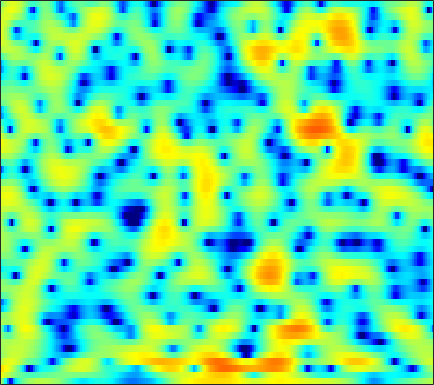

Data behind this chart, as committed beside it:
1.4681, -0.77561, -4.6046, -10.188, -16.357, -13.993, -8.3755, -5.8505, -3.574, -2.019, -0.89628, -0.24063, 0.45347, 1.0098, 1.3475, 1.6938, 1.9407, 2.0605, 2.1297, 2.104, 2.0038, 1.8979, 1.7173, 1.501
4.508, 3.765, 2.857, 2.047, 1.508, 0.8615, 0.2888, -0.1047, -0.5959, -1.048, -1.453, -1.717, -1.999, -2.187, -2.255, -2.262, -2.187, -2.088, -1.906, -1.69, -1.459, -1.284, -1.053, -0.839
6.297, 5.792, 5.096, 4.342, 3.71, 2.767, 1.634, 0.607, -1.061, -3.225, -6.131, -9.077, -14.91, -20.18, -15.5, -10.69, -7.934, -6.601, -5.431, -4.738, -4.335, -4.147, -3.934, -3.652
1.945, 2.766, 3.489, 3.859, 3.955, 3.868, 3.567, 3.205, 2.554, 1.746, 0.8716, 0.2477, -0.4681, -1.004, -1.304, -1.635, -2.013, -2.389, -3.101, -4.166, -5.709, -7.325, -10.2, -13.71
0.2377, 0.939, 1.702, 2.258, 2.549, 2.789, 2.892, 2.895, 2.794, 2.597, 2.304, 2.049, 1.659, 1.219, 0.8597, 0.3209, -0.2924, -0.8073, -1.55, -2.346, -3.211, -3.87, -4.732, -5.531
1.034, 1.368, 1.767, 2.103, 2.294, 2.47, 2.57, 2.606, 2.586, 2.498, 2.332, 2.162, 1.865, 1.497, 1.177, 0.6859, 0.1139, -0.3696, -1.076, -1.857, -2.718, -3.401, -4.369, -5.408
1.45, 1.454, 1.49, 1.581, 1.685, 1.855, 2.022, 2.146, 2.281, 2.363, 2.365, 2.304, 2.13, 1.856, 1.577, 1.114, 0.5445, 0.05046, -0.6973, -1.535, -2.461, -3.194, -4.241, -5.33
0.5474, -0.2695, -1.175, -1.529, -1.309, -0.4917, 0.5621, 1.325, 2.185, 2.834, 3.257, 3.432, 3.474, 3.296, 3.033, 2.526, 1.858, 1.257, 0.3298, -0.7198, -1.888, -2.841, -4.198, -5.667
-0.4374, -2.782, -7.266, -10.93, -7.876, -3.327, -0.2734, 1.35, 2.893, 3.901, 4.484, 4.683, 4.668, 4.359, 3.937, 3.128, 2.069, 1.117, -0.3263, -1.895, -3.518, -4.711, -6.21, -7.67
1.847, 1.499, 1.167, 1.089, 1.264, 1.755, 2.383, 2.855, 3.402, 3.782, 3.929, 3.863, 3.526, 2.89, 2.193, 0.9339, -0.7622, -2.377, -5.109, -8.76, -13.82, -18.55, -19.29, -15.47
0.3266, 0.4187, 0.7207, 1.151, 1.538, 2.093, 2.644, 3.014, 3.401, 3.64, 3.699, 3.596, 3.251, 2.653, 2.036, 0.9542, -0.4191, -1.647, -3.537, -5.588, -7.539, -8.68, -9.465, -9.565
-7.238, -6.677, -4.813, -2.702, -1.302, 0.258, 1.482, 2.21, 2.944, 3.425, 3.681, 3.735, 3.621, 3.297, 2.93, 2.296, 1.516, 0.8535, -0.09528, -1.069, -2.012, -2.676, -3.463, -4.177
-10.79, -9.751, -6.732, -4.011, -2.357, -0.5895, 0.7611, 1.556, 2.368, 2.932, 3.276, 3.396, 3.4, 3.225, 2.984, 2.53, 1.939, 1.431, 0.6762, -0.1335, -0.9493, -1.545, -2.293, -2.964
-1.755, -1.647, -1.226, -0.6011, -0.07776, 0.6292, 1.289, 1.734, 2.242, 2.641, 2.904, 3.004, 3.003, 2.845, 2.611, 2.14, 1.474, 0.853, -0.1303, -1.272, -2.505, -3.44, -4.555, -5.337
0.797, 0.7527, 0.7081, 0.7427, 0.8093, 0.961, 1.197, 1.425, 1.78, 2.158, 2.527, 2.749, 2.925, 2.927, 2.786, 2.385, 1.7, 0.964, -0.3533, -2.162, -4.665, -7.228, -12.22, -19.27
0.4864, 0.2377, -0.2165, -0.8216, -1.332, -1.986, -2.353, -2.261, -1.565, -0.4497, 0.7451, 1.558, 2.434, 3.013, 3.25, 3.284, 3.001, 2.573, 1.708, 0.5059, -1.005, -2.268, -3.891, -4.919
-2.742, -2.814, -3.261, -4.363, -5.787, -9.069, -16.45, -32.97, -11.6, -5.763, -2.374, -0.6041, 1.11, 2.296, 2.906, 3.409, 3.606, 3.573, 3.315, 2.86, 2.253, 1.742, 1.041, 0.3807
-5.873, -4.814, -4.076, -3.93, -4.12, -4.549, -4.865, -4.731, -3.921, -2.653, -1.244, -0.238, 0.9296, 1.885, 2.461, 3.041, 3.406, 3.552, 3.569, 3.389, 3.012, 2.605, 1.896, 0.9796
-3.196, -2.563, -1.987, -1.663, -1.55, -1.501, -1.494, -1.474, -1.352, -1.099, -0.7186, -0.3463, 0.2633, 0.9361, 1.446, 2.078, 2.604, 2.901, 3.141, 3.177, 2.992, 2.698, 2.067, 1.129
0.03275, 0.1103, 0.118, -0.01618, -0.2172, -0.6441, -1.236, -1.803, -2.692, -3.581, -4.237, -4.361, -3.811, -2.659, -1.639, -0.3264, 0.7933, 1.459, 2.12, 2.524, 2.689, 2.659, 2.424, 1.981
1.329, 1.245, 1.02, 0.6221, 0.1859, -0.6283, -1.774, -2.92, -5.061, -8.364, -14.48, -29.24, -15.04, -8.236, -5.364, -2.754, -0.9799, -0.009963, 0.9265, 1.546, 1.921, 2.072, 2.151, 2.125
1.508, 1.427, 1.191, 0.8106, 0.4327, -0.1972, -0.9919, -1.685, -2.733, -3.843, -4.729, -5.015, -4.655, -3.671, -2.787, -1.673, -0.7794, -0.2832, 0.1652, 0.4061, 0.4971, 0.5179, 0.5423, 0.6157
1.599, 1.433, 1.077, 0.674, 0.3774, 0.04516, -0.1948, -0.3177, -0.3902, -0.4078, -0.3368, -0.2255, -0.02845, 0.2038, 0.3639, 0.4883, 0.4577, 0.2998, -0.1306, -0.8206, -1.727, -2.468, -3.302, -3.556
1.589, 0.9295, -0.1851, -1.427, -2.204, -2.616, -2.121, -1.376, -0.277, 0.7335, 1.526, 1.977, 2.393, 2.601, 2.611, 2.418, 1.953, 1.401, 0.325, -1.262, -3.607, -6.222, -12.24, -37.2
1.089, -0.09423, -2.448, -6.378, -11.78, -23.66, -8.941, -4.851, -1.61, 0.4295, 1.759, 2.424, 2.975, 3.2, 3.181, 2.933, 2.423, 1.881, 0.9435, -0.2218, -1.571, -2.607, -3.762, -4.227
1.594, 1.045, 0.1197, -0.8962, -1.506, -1.796, -1.318, -0.6543, 0.3562, 1.225, 1.874, 2.191, 2.399, 2.371, 2.209, 1.827, 1.259, 0.7252, -0.0889, -0.9639, -1.814, -2.375, -2.928, -3.143
2.572, 2.6, 2.524, 2.387, 2.288, 2.196, 2.171, 2.185, 2.194, 2.181, 2.073, 1.925, 1.619, 1.189, 0.783, 0.1117, -0.6888, -1.392, -2.478, -3.741, -5.129, -6.157, -7.227, -7.568
3.303, 3.585, 3.8, 3.873, 3.842, 3.709, 3.464, 3.219, 2.79, 2.248, 1.586, 1.022, 0.1981, -0.6654, -1.317, -2.174, -3.045, -3.746, -4.899, -6.508, -8.939, -11.75, -18.93, -27.22
3.729, 4.042, 4.295, 4.357, 4.282, 4.038, 3.604, 3.152, 2.375, 1.351, 0.08347, -1.061, -2.789, -4.626, -5.85, -6.799, -6.856, -6.569, -6.186, -6.111, -6.418, -6.796, -7.227, -7.046
3.051, 3.252, 3.412, 3.415, 3.314, 3.005, 2.506, 1.962, 1.026, -0.2316, -1.853, -3.427, -6.25, -10.55, -16.2, -27.96, -13.7, -9.779, -6.676, -4.724, -3.401, -2.662, -1.843, -1.135
0.04739, 0.2204, 0.4433, 0.6, 0.6134, 0.436, 0.02059, -0.4479, -1.286, -2.295, -3.471, -4.4, -5.659, -6.782, -7.337, -7.335, -6.465, -5.419, -3.878, -2.419, -1.145, -0.3212, 0.6277, 1.423
-6.245, -5.265, -3.93, -2.958, -2.559, -2.43, -2.786, -3.305, -4.324, -5.522, -6.687, -7.272, -7.43, -6.947, -6.298, -5.225, -4.017, -3.068, -1.822, -0.6394, 0.4282, 1.147, 1.98, 2.673
-12.73, -8.895, -5.885, -4.229, -3.622, -3.454, -3.985, -4.824, -6.704, -9.736, -14.88, -20.68, -17.02, -11.05, -8.227, -5.555, -3.516, -2.266, -0.8566, 0.3317, 1.344, 1.996, 2.719, 3.289
-2.995, -2.605, -2.005, -1.586, -1.468, -1.66, -2.246, -2.994, -4.337, -6.057, -7.791, -8.586, -8.298, -6.904, -5.636, -3.962, -2.494, -1.515, -0.3394, 0.6734, 1.532, 2.075, 2.652, 3.053
1.569, 1.577, 1.563, 1.458, 1.306, 0.9694, 0.4653, -0.0335, -0.7771, -1.587, -2.33, -2.8, -3.253, -3.43, -3.386, -3.1, -2.547, -1.985, -1.099, -0.1759, 0.6522, 1.156, 1.643, 1.878
3.825, 3.721, 3.51, 3.251, 3.011, 2.647, 2.199, 1.819, 1.195, 0.4467, -0.4561, -1.273, -2.553, -4.064, -5.298, -6.756, -6.969, -6.053, -4.21, -2.416, -1.008, -0.2575, 0.358, 0.5426
4.399, 4.074, 3.611, 3.179, 2.893, 2.583, 2.331, 2.152, 1.814, 1.315, 0.5205, -0.3081, -1.896, -4.296, -6.939, -12.52, -15.88, -10.77, -5.971, -3.159, -1.466, -0.6768, -0.1479, -0.09016
3.154, 2.264, 1.031, -0.04793, -0.5054, -0.4999, 0.08426, 0.6247, 1.295, 1.694, 1.76, 1.596, 1.079, 0.3036, -0.3381, -1.043, -1.305, -1.123, -0.5829, 0.004126, 0.3821, 0.4605, 0.2473, -0.3111
0.3955, -1.306, -4.479, -9.965, -17.31, -11.34, -5.092, -2.333, 0.06624, 1.584, 2.518, 2.907, 3.161, 3.179, 3.084, 2.912, 2.729, 2.595, 2.401, 2.129, 1.715, 1.228, 0.2771, -1.157
-2.631, -3.515, -4.627, -5.536, -5.707, -4.74, -2.866, -1.348, 0.3471, 1.635, 2.517, 2.938, 3.237, 3.304, 3.227, 3.006, 2.715, 2.466, 2.098, 1.689, 1.178, 0.694, -0.193, -1.425
-9.53, -7.793, -5.44, -3.565, -2.441, -1.12, 0.0692, 0.8423, 1.738, 2.403, 2.795, 2.917, 2.824, 2.459, 2.053, 1.361, 0.6175, 0.1242, -0.3111, -0.4694, -0.4444, -0.3908, -0.3754, -0.547
-8.104, -6.195, -3.582, -1.551, -0.3472, 0.8965, 1.84, 2.378, 2.88, 3.123, 3.098, 2.879, 2.292, 1.304, 0.2546, -1.633, -4.154, -6.283, -7.915, -6.47, -4.035, -2.533, -1.067, -0.1316
-0.8374, -0.6379, -0.1011, 0.5544, 1.053, 1.64, 2.103, 2.359, 2.535, 2.52, 2.287, 1.939, 1.224, 0.1498, -0.9731, -2.986, -5.827, -8.487, -10.7, -8.279, -5.037, -3.165, -1.364, -0.1688
0.1809, 0.2424, 0.406, 0.6253, 0.7823, 0.98, 1.113, 1.153, 1.133, 1.02, 0.8045, 0.5788, 0.1738, -0.3387, -0.7865, -1.438, -2.048, -2.37, -2.471, -2.131, -1.463, -0.8828, -0.1565, 0.4137
-0.7822, -0.6602, -0.5019, -0.367, -0.3034, -0.2881, -0.36, -0.4723, -0.6625, -0.873, -1.049, -1.125, -1.144, -1.073, -0.9645, -0.7832, -0.5443, -0.3351, -0.01867, 0.3469, 0.7366, 1.017, 1.329, 1.538
-2.904, -2.532, -2.101, -1.816, -1.713, -1.792, -2.11, -2.496, -3.192, -3.96, -4.519, -4.613, -4.152, -3.21, -2.381, -1.277, -0.2925, 0.3495, 1.081, 1.677, 2.137, 2.401, 2.645, 2.755
-6.412, -5.317, -4.115, -3.301, -2.979, -2.947, -3.449, -4.228, -5.999, -8.98, -14.01, -17.48, -12.06, -7.076, -4.562, -2.133, -0.3858, 0.6185, 1.656, 2.41, 2.937, 3.201, 3.409, 3.462
-10.05, -7.672, -5.369, -3.851, -3.148, -2.698, -2.809, -3.272, -4.351, -5.867, -7.38, -7.771, -6.582, -4.465, -2.893, -1.114, 0.2995, 1.144, 2.019, 2.632, 3.024, 3.18, 3.211, 3.08
-8.103, -6.021, -3.853, -2.31, -1.502, -0.8308, -0.5356, -0.5375, -0.7019, -0.9521, -1.157, -1.178, -0.9799, -0.5406, -0.1069, 0.5264, 1.144, 1.574, 2.049, 2.383, 2.525, 2.484, 2.187, 1.625
-2.56, -1.499, -0.3174, 0.5852, 1.083, 1.494, 1.683, 1.709, 1.614, 1.398, 1.12, 0.905, 0.611, 0.3494, 0.2046, 0.1492, 0.2915, 0.5173, 0.9178, 1.31, 1.523, 1.479, 1.051, 0.04655
1.774, 2.068, 2.339, 2.469, 2.47, 2.376, 2.167, 1.97, 1.615, 1.165, 0.5956, 0.03316, -0.9295, -2.196, -3.329, -4.795, -5.34, -4.727, -3.07, -1.426, -0.2196, 0.3164, 0.547, 0.1883
3.495, 3.238, 2.774, 2.147, 1.58, 0.7744, -0.006957, -0.5246, -1.044, -1.418, -1.848, -2.339, -3.398, -5.217, -7.378, -12.41, -19.49, -13.24, -7.002, -3.512, -1.328, -0.2311, 0.6768, 1.136
3.759, 3.142, 2.055, 0.5853, -0.8184, -3.155, -5.75, -7.286, -7.411, -6.1, -4.856, -4.241, -3.915, -4.039, -4.291, -4.621, -4.489, -3.924, -2.7, -1.335, -0.1006, 0.6661, 1.449, 1.974
3.663, 3.054, 1.883, 0.1935, -1.54, -4.722, -9.438, -13.69, -12.35, -8.116, -5.509, -4.284, -3.253, -2.615, -2.276, -1.841, -1.361, -0.9151, -0.2562, 0.4443, 1.099, 1.509, 1.948, 2.209
3.43, 3.204, 2.642, 1.787, 0.9834, -0.2486, -1.45, -2.157, -2.654, -2.724, -2.583, -2.504, -2.449, -2.41, -2.326, -2.023, -1.492, -0.9873, -0.2715, 0.4121, 0.9582, 1.247, 1.431, 1.401
2.942, 3.246, 3.444, 3.398, 3.22, 2.815, 2.267, 1.808, 1.103, 0.282, -0.7457, -1.696, -3.24, -4.992, -6.053, -6.251, -4.865, -3.487, -1.815, -0.5879, 0.1747, 0.4604, 0.4497, 0.04532
1.579, 2.523, 3.443, 4.002, 4.199, 4.222, 3.975, 3.623, 2.915, 1.892, 0.4503, -0.9909, -3.669, -7.856, -12.96, -15.56, -8.405, -5.215, -2.526, -0.9658, -0.1829, -0.03358, -0.3565, -1.341
-0.564, 0.8152, 2.133, 2.994, 3.396, 3.651, 3.623, 3.417, 2.936, 2.213, 1.276, 0.4301, -0.8147, -2.009, -2.666, -2.958, -2.528, -1.944, -1.136, -0.5323, -0.267, -0.341, -0.8391, -1.871
